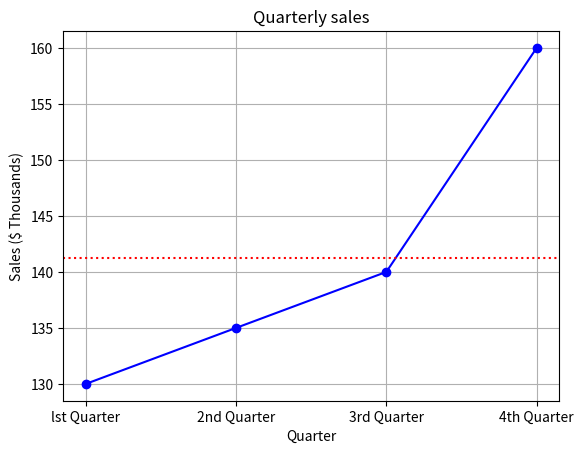

Python code for this plot:
from statistics import mean
import matplotlib.pyplot as plt
x=["lst Quarter","2nd Quarter","3rd Quarter","4th Quarter"]
y=[130,135,140,160]
plt.plot(x,y, marker='o',color='blue')
mean_y = mean(y)
max_y = max(y)
print("Mean of Sales:" , mean_y)
print("Mean of Sales:" , max_y)
plt.axhline(mean_y, color='r', linestyle=':')
plt.annotate('Peak(Maximum) Sales' , xy=(4,160), xytext=(3,140),
           arrowprops=dict(facecolor='black', shrink=0.05))
plt.title("Quarterly sales")
plt.xlabel("Quarter")
plt.ylabel("Sales ($ Thousands)")
plt.grid()
plt.show()